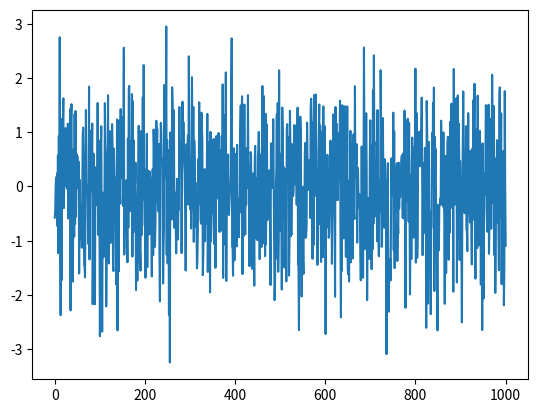

Write Python code to recreate this figure.

import matplotlib.pyplot as plt
import numpy as np

size = 1000

x = np.linspace(0, size, size)
y = np.random.normal(0, 1, size)

plt.plot(x, y)
plt.show()
